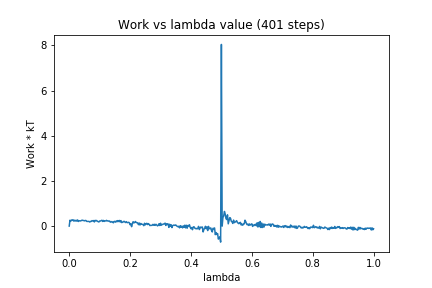

Source data for this figure (header and first rows):
0, 0.0
1, 0.2597
2, 0.2159
3, 0.2704
4, 0.2528
5, 0.2803
6, 0.2219
7, 0.26
8, 0.2272
9, 0.2581
10, 0.2223
11, 0.2737
12, 0.204
13, 0.2363
14, 0.2347
15, 0.228
16, 0.2481
17, 0.2643
18, 0.2484
19, 0.2476
20, 0.2313
21, 0.2484
22, 0.2473
23, 0.2076
24, 0.2082
25, 0.2065
26, 0.2077
27, 0.1804
28, 0.2084
29, 0.2064
30, 0.2425
31, 0.228
32, 0.2451
33, 0.1839
34, 0.2541
35, 0.2374
36, 0.2486
37, 0.214
38, 0.1993
39, 0.1821
40, 0.2267
41, 0.224
42, 0.2413
43, 0.2582
44, 0.2047
45, 0.2515
46, 0.2078
47, 0.228
48, 0.23
49, 0.2543
50, 0.2267
51, 0.2327
52, 0.2165
53, 0.225
54, 0.1753
55, 0.1811
56, 0.2001
57, 0.1777
58, 0.1454
59, 0.2055
60, 0.2081
... 340 more rows
